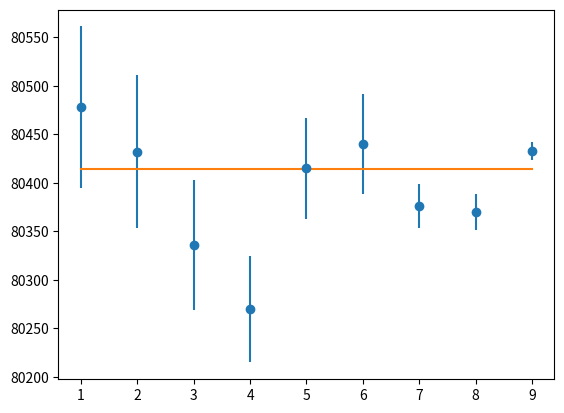

Reproduce this figure in Python.
import numpy as np
from scipy.optimize import curve_fit
import matplotlib.pyplot as plt

def f(experiment, a):
  return np.zeros(N) + a

a = 10
N = 9

mass = np.array([80478, 80432, 80336, 80270, 80415, 80440, 80376, 80370, 80433])
error = np.array([83, 79, 67, 55, 52, 51, 23, 19, 9])
experiment = np.array([1,2,3,4,5,6,7,8,9])

counts = mass/error * mass/error
print(counts)

A = f(experiment, a)
start = (80000)


popt, pcov = curve_fit(f, experiment, mass, sigma = error, p0 = start, absolute_sigma=True)
perr = np.sqrt(np.diag(pcov))


Nexp = f(experiment, *popt)
r = mass - Nexp
chisq = np.sum((r/error)**2)
df = N-1
print("chisq =", chisq, "df =", df)

plt.errorbar(experiment, mass, yerr=error, fmt = 'o')
plt.plot(experiment, Nexp)
plt.show()